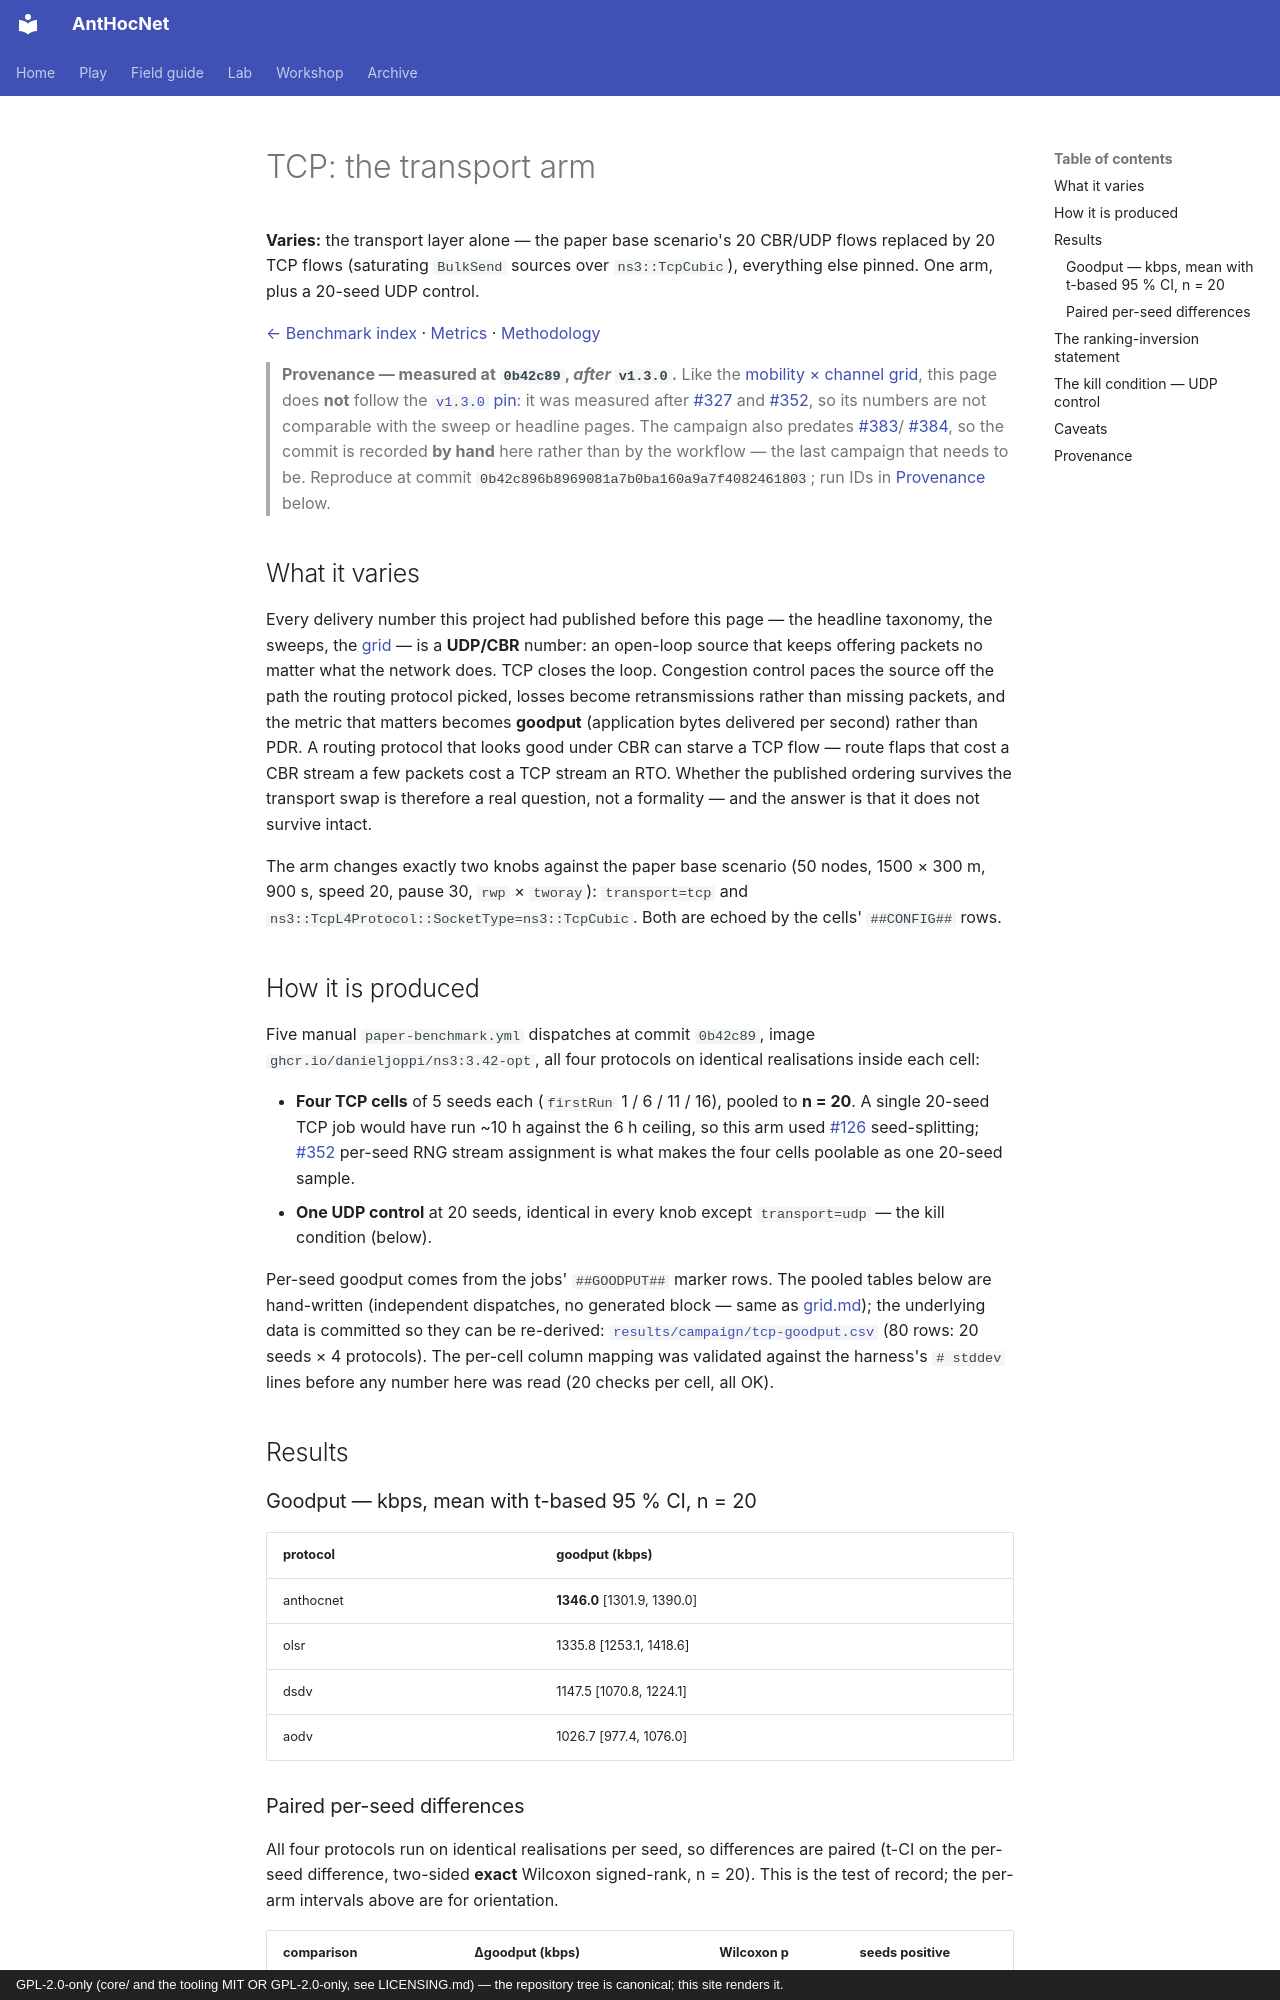

repository: danieljoppi/AntHocNet · page: benchmarks/tcp/index.html · generator: mkdocs · copyright: GPL-2.0-only (core/ and the tooling MIT OR GPL-2.0-only, see LICENSING.md) — the repository tree is canonical; this site renders it.

# TCP: the transport arm

**Varies:** the transport layer alone — the paper base scenario's 20 CBR/UDP
flows replaced by 20 TCP flows (saturating `BulkSend` sources over
`ns3::TcpCubic`), everything else pinned. One arm, plus a 20-seed UDP control.

[← Benchmark index](../benchmarks.md) · [Metrics](metrics.md) · [Methodology](methodology.md)

> **Provenance — measured at `0b42c89`, *after* `v1.3.0`.** Like the
> [mobility × channel grid](grid.md), this page does **not** follow the
> [`v1.3.0` pin](methodology.md#provenance-which-version-a-number-was-measured-at):
> it was measured after
> [#327](https://github.com/danieljoppi/AntHocNet/issues/327) and
> [#352](https://github.com/danieljoppi/AntHocNet/issues/352), so its numbers
> are not comparable with the sweep or headline pages. The campaign also
> predates [#383](https://github.com/danieljoppi/AntHocNet/issues/383)/
> [#384](https://github.com/danieljoppi/AntHocNet/issues/384), so the commit is
> recorded **by hand** here rather than by the workflow — the last campaign
> that needs to be. Reproduce at commit
> `0b42c896b8969081a7b0ba160a9a7f4082461803`; run IDs in
> [Provenance](#provenance) below.

## What it varies

Every delivery number this project had published before this page —
the headline taxonomy, the sweeps, the [grid](grid.md) — is a **UDP/CBR**
number: an open-loop source that keeps offering packets no matter what the
network does. TCP closes the loop. Congestion control paces the source off the
path the routing protocol picked, losses become retransmissions rather than
missing packets, and the metric that matters becomes **goodput** (application
bytes delivered per second) rather than PDR. A routing protocol that looks
good under CBR can starve a TCP flow — route flaps that cost a CBR stream a
few packets cost a TCP stream an RTO. Whether the published ordering survives
the transport swap is therefore a real question, not a formality — and the
answer is that it does not survive intact.

The arm changes exactly two knobs against the paper base scenario
(50 nodes, 1500 × 300 m, 900 s, speed 20, pause 30, `rwp` × `tworay`):
`transport=tcp` and `ns3::TcpL4Protocol::SocketType=ns3::TcpCubic`. Both are
echoed by the cells' `##CONFIG##` rows.

## How it is produced

Five manual `paper-benchmark.yml` dispatches at commit `0b42c89`, image
`ghcr.io/danieljoppi/ns3:3.42-opt`, all four protocols on identical
realisations inside each cell:

- **Four TCP cells** of 5 seeds each (`firstRun` 1 / 6 / 11 / 16), pooled to
  **n = 20**. A single 20-seed TCP job would have run ~10 h against the 6 h
  ceiling, so this arm used
  [#126](https://github.com/danieljoppi/AntHocNet/issues/126) seed-splitting;
  [#352](https://github.com/danieljoppi/AntHocNet/issues/352) per-seed RNG
  stream assignment is what makes the four cells poolable as one 20-seed
  sample.
- **One UDP control** at 20 seeds, identical in every knob except
  `transport=udp` — the kill condition (below).

Per-seed goodput comes from the jobs' `##GOODPUT##` marker rows. The pooled
tables below are hand-written (independent dispatches, no generated block —
same as [grid.md](grid.md)); the underlying data is committed so they can be
re-derived: [`results/campaign/tcp-goodput.csv`](../../results/campaign/tcp-goodput.csv)
(80 rows: 20 seeds × 4 protocols). The per-cell column mapping was validated
against the harness's `# stddev` lines before any number here was read
(20 checks per cell, all OK).

## Results

### Goodput — kbps, mean with t-based 95 % CI, n = 20

| protocol | goodput (kbps) |
|---|---|
| anthocnet | **1346.0** [1301.9, 1390.0] |
| olsr | 1335.8 [1253.1, 1418.6] |
| dsdv | 1147.5 [1070.8, 1224.1] |
| aodv | 1026.7 [977.4, 1076.0] |

### Paired per-seed differences

All four protocols run on identical realisations per seed, so differences are
paired (t-CI on the per-seed difference, two-sided **exact** Wilcoxon
signed-rank, n = 20). This is the test of record; the per-arm intervals above
are for orientation.

| comparison | Δgoodput (kbps) | Wilcoxon p | seeds positive |
|---|---|---|---|
| anthocnet − aodv | **+319.2** [+256.4, +382.1] | 1.9 × 10⁻⁶ | 20/20 |
| olsr − aodv | **+309.1** [+211.0, +407.2] | 1.7 × 10⁻⁴ | 18/20 |
| dsdv − aodv | **+120.7** [+48.6, +192.9] | 3.7 × 10⁻³ | 15/20 |
| anthocnet − olsr | +10.1 [−74.9, +95.2] | 0.43 | 6/20 |
